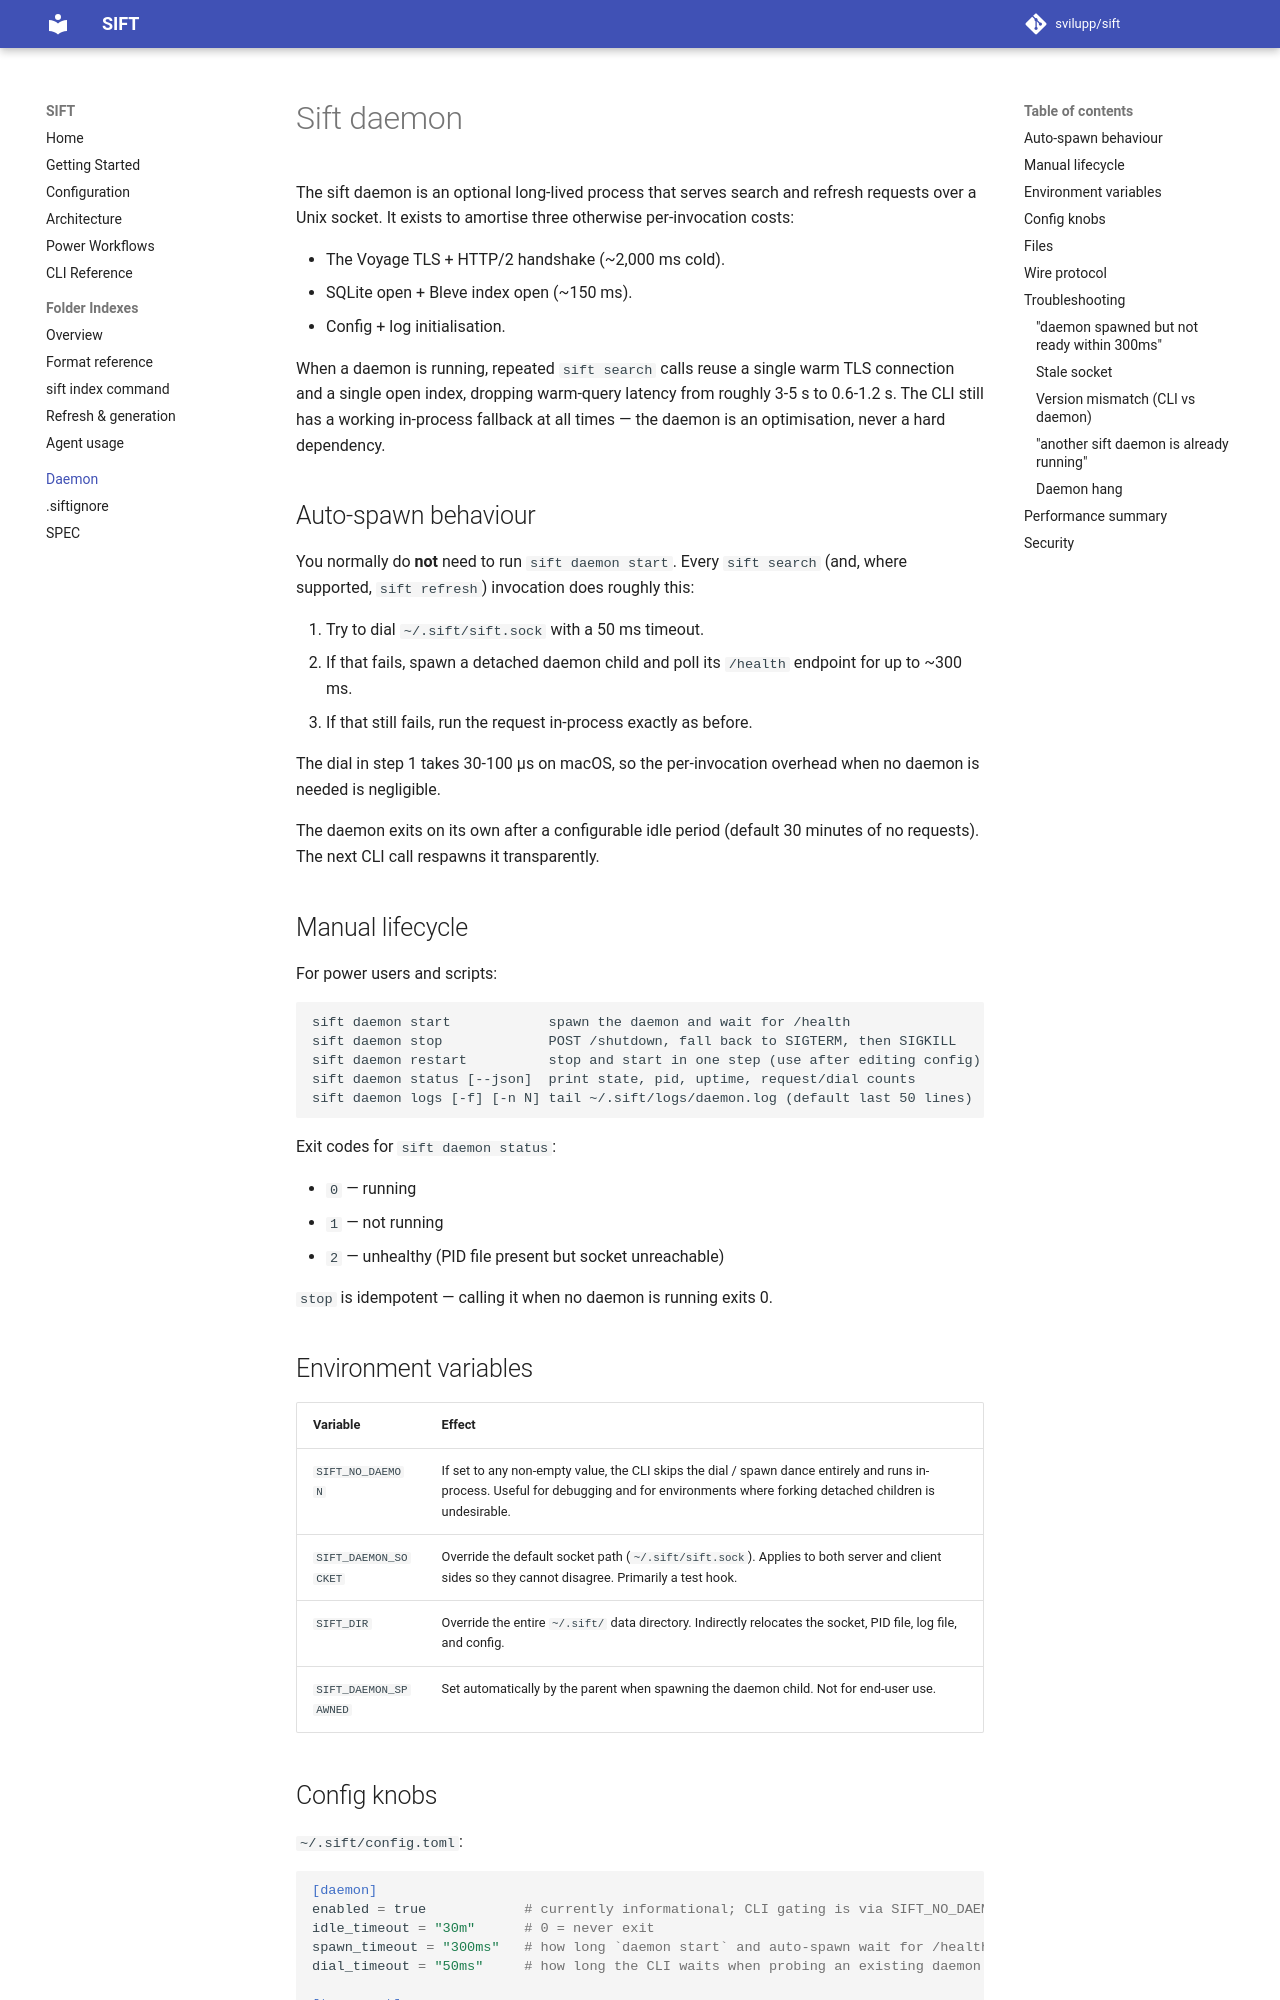

repository: svilupp/sift · page: daemon/index.html · generator: mkdocs

# Sift daemon

The sift daemon is an optional long-lived process that serves search and
refresh requests over a Unix socket. It exists to amortise three otherwise
per-invocation costs:

- The Voyage TLS + HTTP/2 handshake (~2,000 ms cold).
- SQLite open + Bleve index open (~150 ms).
- Config + log initialisation.

When a daemon is running, repeated `sift search` calls reuse a single warm
TLS connection and a single open index, dropping warm-query latency from
roughly 3-5 s to 0.6-1.2 s. The CLI still has a working in-process fallback
at all times — the daemon is an optimisation, never a hard dependency.

## Auto-spawn behaviour

You normally do **not** need to run `sift daemon start`. Every `sift search`
(and, where supported, `sift refresh`) invocation does roughly this:

1. Try to dial `~/.sift/sift.sock` with a 50 ms timeout.
2. If that fails, spawn a detached daemon child and poll its `/health`
   endpoint for up to ~300 ms.
3. If that still fails, run the request in-process exactly as before.

The dial in step 1 takes 30-100 µs on macOS, so the per-invocation overhead
when no daemon is needed is negligible.

The daemon exits on its own after a configurable idle period (default
30 minutes of no requests). The next CLI call respawns it transparently.

## Manual lifecycle

For power users and scripts:

```text
sift daemon start            spawn the daemon and wait for /health
sift daemon stop             POST /shutdown, fall back to SIGTERM, then SIGKILL
sift daemon restart          stop and start in one step (use after editing config)
sift daemon status [--json]  print state, pid, uptime, request/dial counts
sift daemon logs [-f] [-n N] tail ~/.sift/logs/daemon.log (default last 50 lines)
```

Exit codes for `sift daemon status`:

- `0` — running
- `1` — not running
- `2` — unhealthy (PID file present but socket unreachable)

`stop` is idempotent — calling it when no daemon is running exits 0.

## Environment variables

| Variable | Effect |
|---|---|
| `SIFT_NO_DAEMON` | If set to any non-empty value, the CLI skips the dial / spawn dance entirely and runs in-process. Useful for debugging and for environments where forking detached children is undesirable. |
| `SIFT_DAEMON_SOCKET` | Override the default socket path (`~/.sift/sift.sock`). Applies to both server and client sides so they cannot disagree. Primarily a test hook. |
| `SIFT_DIR` | Override the entire `~/.sift/` data directory. Indirectly relocates the socket, PID file, log file, and config. |
| `SIFT_DAEMON_SPAWNED` | Set automatically by the parent when spawning the daemon child. Not for end-user use. |
